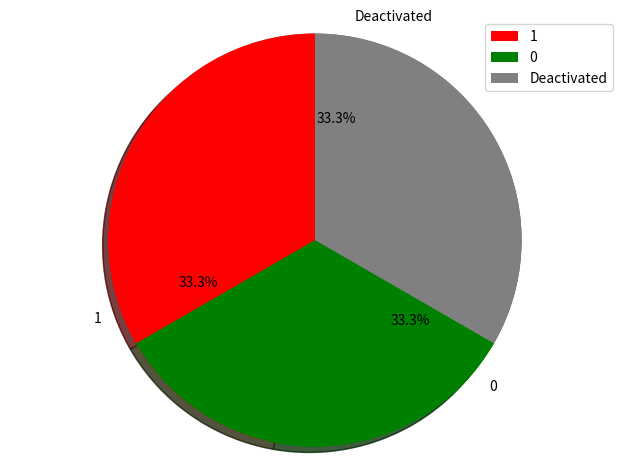

Write Python code to recreate this figure.
import matplotlib.pyplot as plt

labels = '1', '0', 'Deactivated'
colors = ['Red', 'Green', 'Grey']
sizes = [1/3, 1/3, 1/3]
explode = ( 0, 0, 0)  # explode 1st slice
plt.pie(sizes, explode=explode, labels=labels, colors=colors,
        autopct='%1.1f%%', shadow=True, startangle=140)
patches, texts = plt.pie(sizes, colors=colors, shadow=True, startangle=90)
plt.legend(patches, labels, loc="best")
plt.axis('equal')
plt.tight_layout()
plt.show()